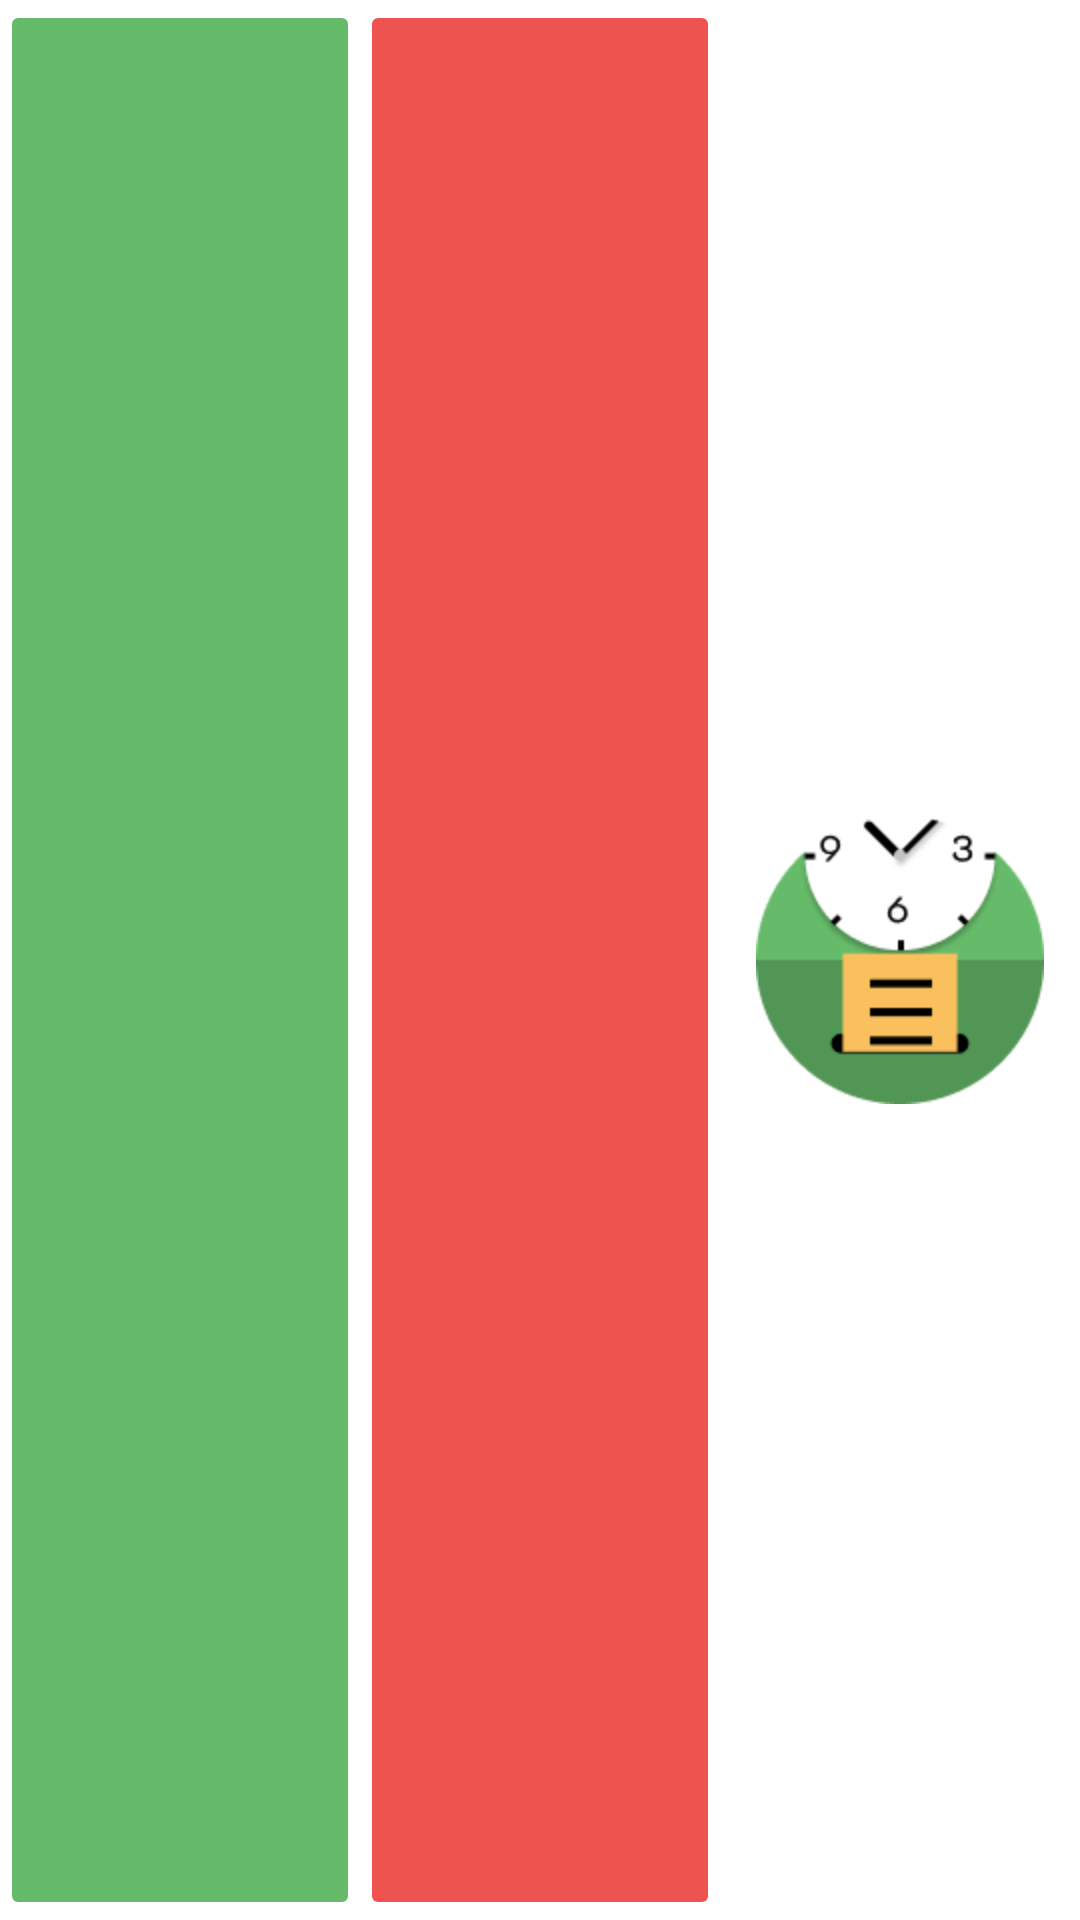

Android layout source for this screen:
<!-- AndroidManifest.xml: application theme AppTheme -->
<!-- res/layout/widget_three_buttons.xml -->
<?xml version="1.0" encoding="utf-8"?>
<LinearLayout
    xmlns:android="http://schemas.android.com/apk/res/android"
    android:layout_width="match_parent"
    android:layout_height="match_parent"
    android:layout_margin="4dp"
    android:layout_gravity="center"
    android:orientation="horizontal"
    style="?android:buttonBarStyle"
    >

    <ImageButton
        android:id="@+id/widget3_btn_came"
        android:layout_width="0dp"
        android:layout_weight="1"
        android:layout_height="match_parent"
        android:backgroundTint="@color/colorPrimary"
        android:src="@drawable/ic_arrow_downward_white"
        android:contentDescription="@string/came" />

    <ImageButton
        android:id="@+id/widget3_btn_gone"
        android:layout_width="0dp"
        android:layout_weight="1"
        android:layout_height="match_parent"
        android:backgroundTint="@color/colorAccent"
        android:src="@drawable/ic_arrow_upward_white"
        android:contentDescription="@string/gone"
        />

    <ImageButton
        android:id="@+id/widget3_btn_open_app"
        android:layout_width="0dp"
        android:layout_weight="1"
        android:layout_height="match_parent"
        android:backgroundTint="@android:color/white"
        android:src="@mipmap/timesheet_icon_round"
        android:scaleType="fitCenter"
        android:contentDescription="@string/turnOnApp"
        />
</LinearLayout>
<!-- resources referenced by this layout -->
<resources>
  <color name="colorAccent">#EF5350</color>
  <color name="colorPrimary">#66BB6A</color>
  <!-- mipmap timesheet_icon_round: png bitmap (mipmap-hdpi, 2987 bytes) -->
  <string name="came">Пришел</string>
  <string name="gone">Ушел</string>
  <string name="turnOnApp">Открыть приложение timesheet</string>
  <style name="AppTheme" parent="Theme.MaterialComponents.Light.NoActionBar">
          
          <item name="colorPrimary">@color/colorPrimary</item>
          <item name="colorPrimaryDark">@color/colorPrimaryDark</item>
          <item name="colorAccent">@color/colorAccent</item>
      </style>
  <color name="colorPrimaryDark">#66BB6A</color>
</resources>
